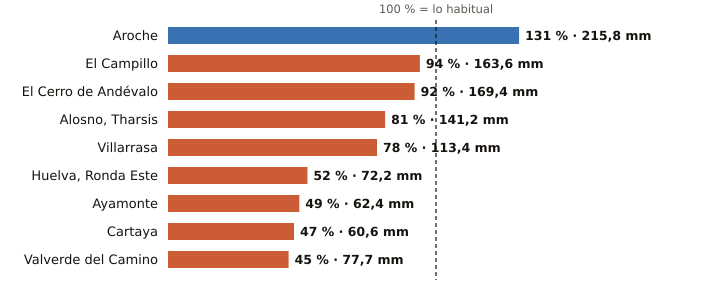

Values plotted in this chart, from the file beside it:
estacion, provincia, indicativo, mm_otono, referencia_mm, pct, periodo_referencia, hasta, hora
Aroche, Huelva, 4527X, 215.8, 164.3, 131, 2004-2025, 2026-11-20, 2
El Campillo, Huelva, 4608X, 163.6, 174.8, 94, 2008-2025, 2026-11-20, 3
El Cerro de Andévalo, Huelva, 4584X, 169.4, 183.4, 92, 2008-2025, 2026-11-20, 1
Alosno, Tharsis, Huelva, 4589X, 141.2, 174.3, 81, 2008-2025, 2026-11-20, 3
Villarrasa, Huelva, 4622X, 113.4, 144.6, 78, 2011-2025, 2026-11-20, 2
Huelva, Ronda Este, Huelva, 4642E, 72.2, 140.1, 52, 1991-2020, 2026-11-20, 3
Ayamonte, Huelva, 4549Y, 62.4, 128.3, 49, 2003-2025, 2026-11-20, 3
Cartaya, Huelva, 4554X, 60.6, 130.3, 47, 2008-2025, 2026-11-20, 2
Valverde del Camino, Huelva, 4575X, 77.7, 170.9, 45, 2005-2025, 2026-11-20, 3
